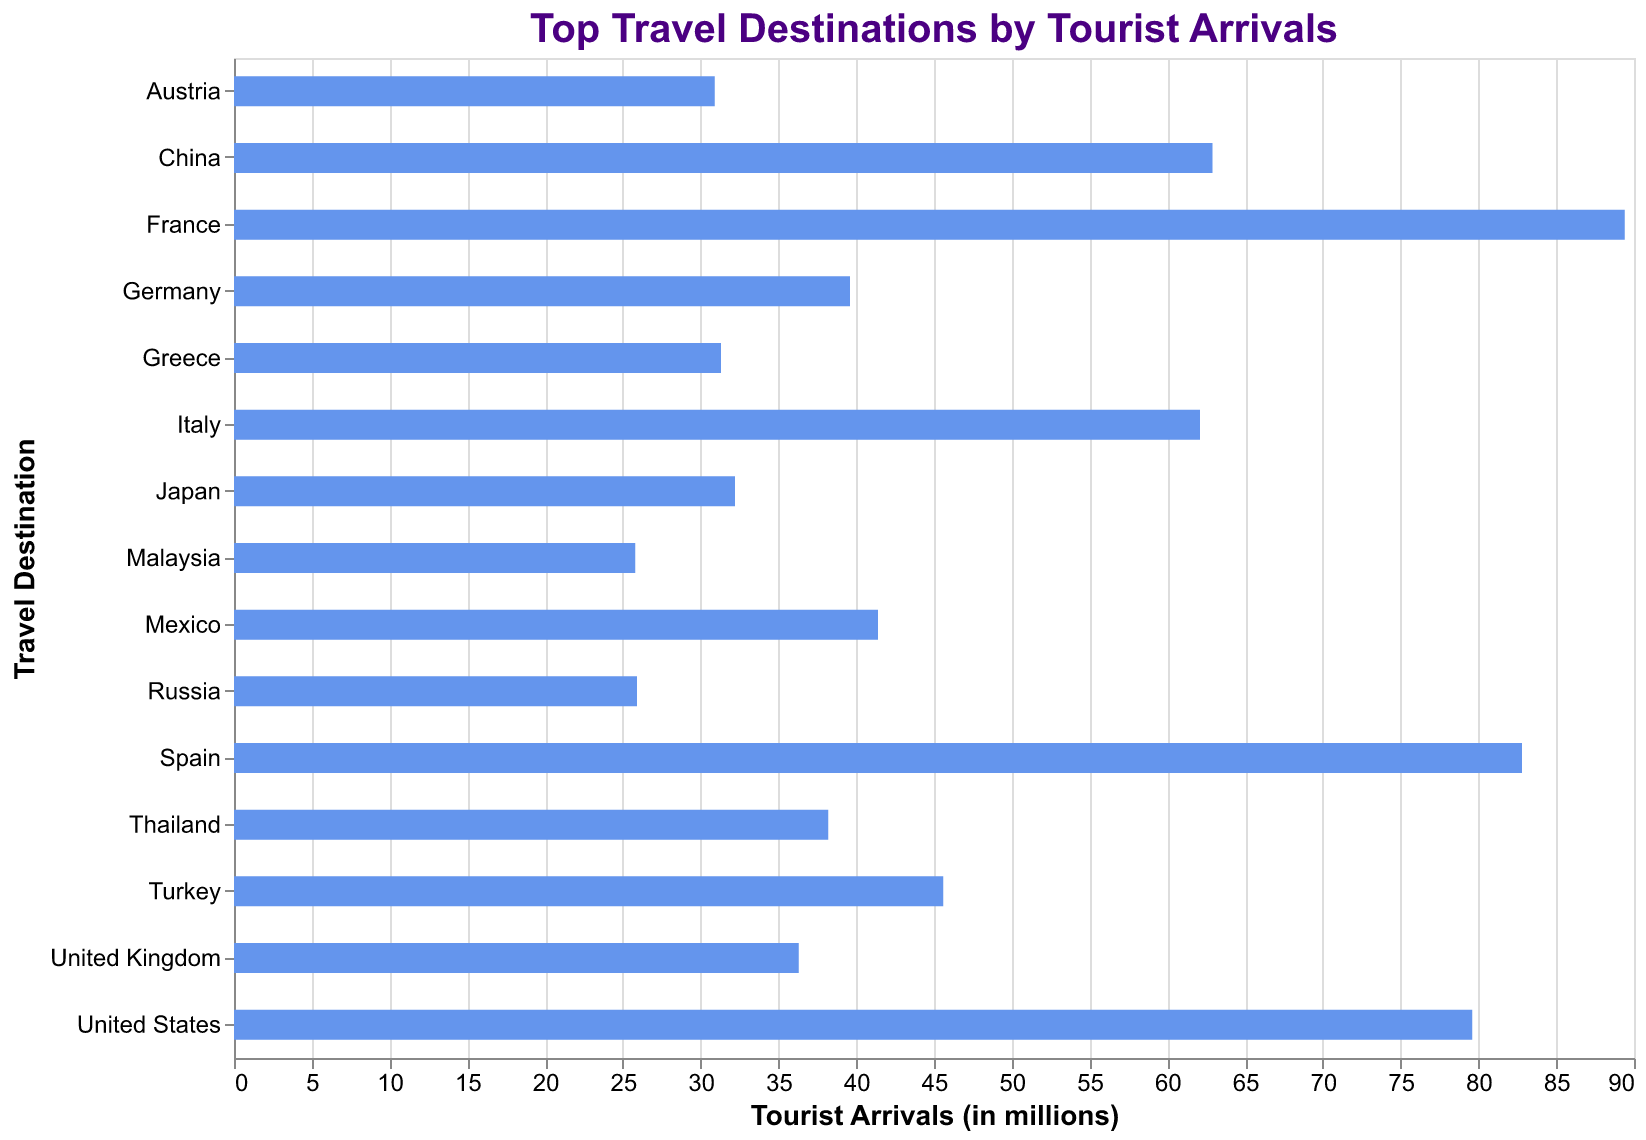

Source data for this figure (header and first rows):
Destination, Tourist Arrivals
France, 89.4
Spain, 82.8
United States, 79.6
China, 62.9
Italy, 62.1
Turkey, 45.6
Mexico, 41.4
Germany, 39.6
Thailand, 38.2
United Kingdom, 36.3
Japan, 32.2
Greece, 31.3
Austria, 30.9
Russia, 25.9
Malaysia, 25.8
